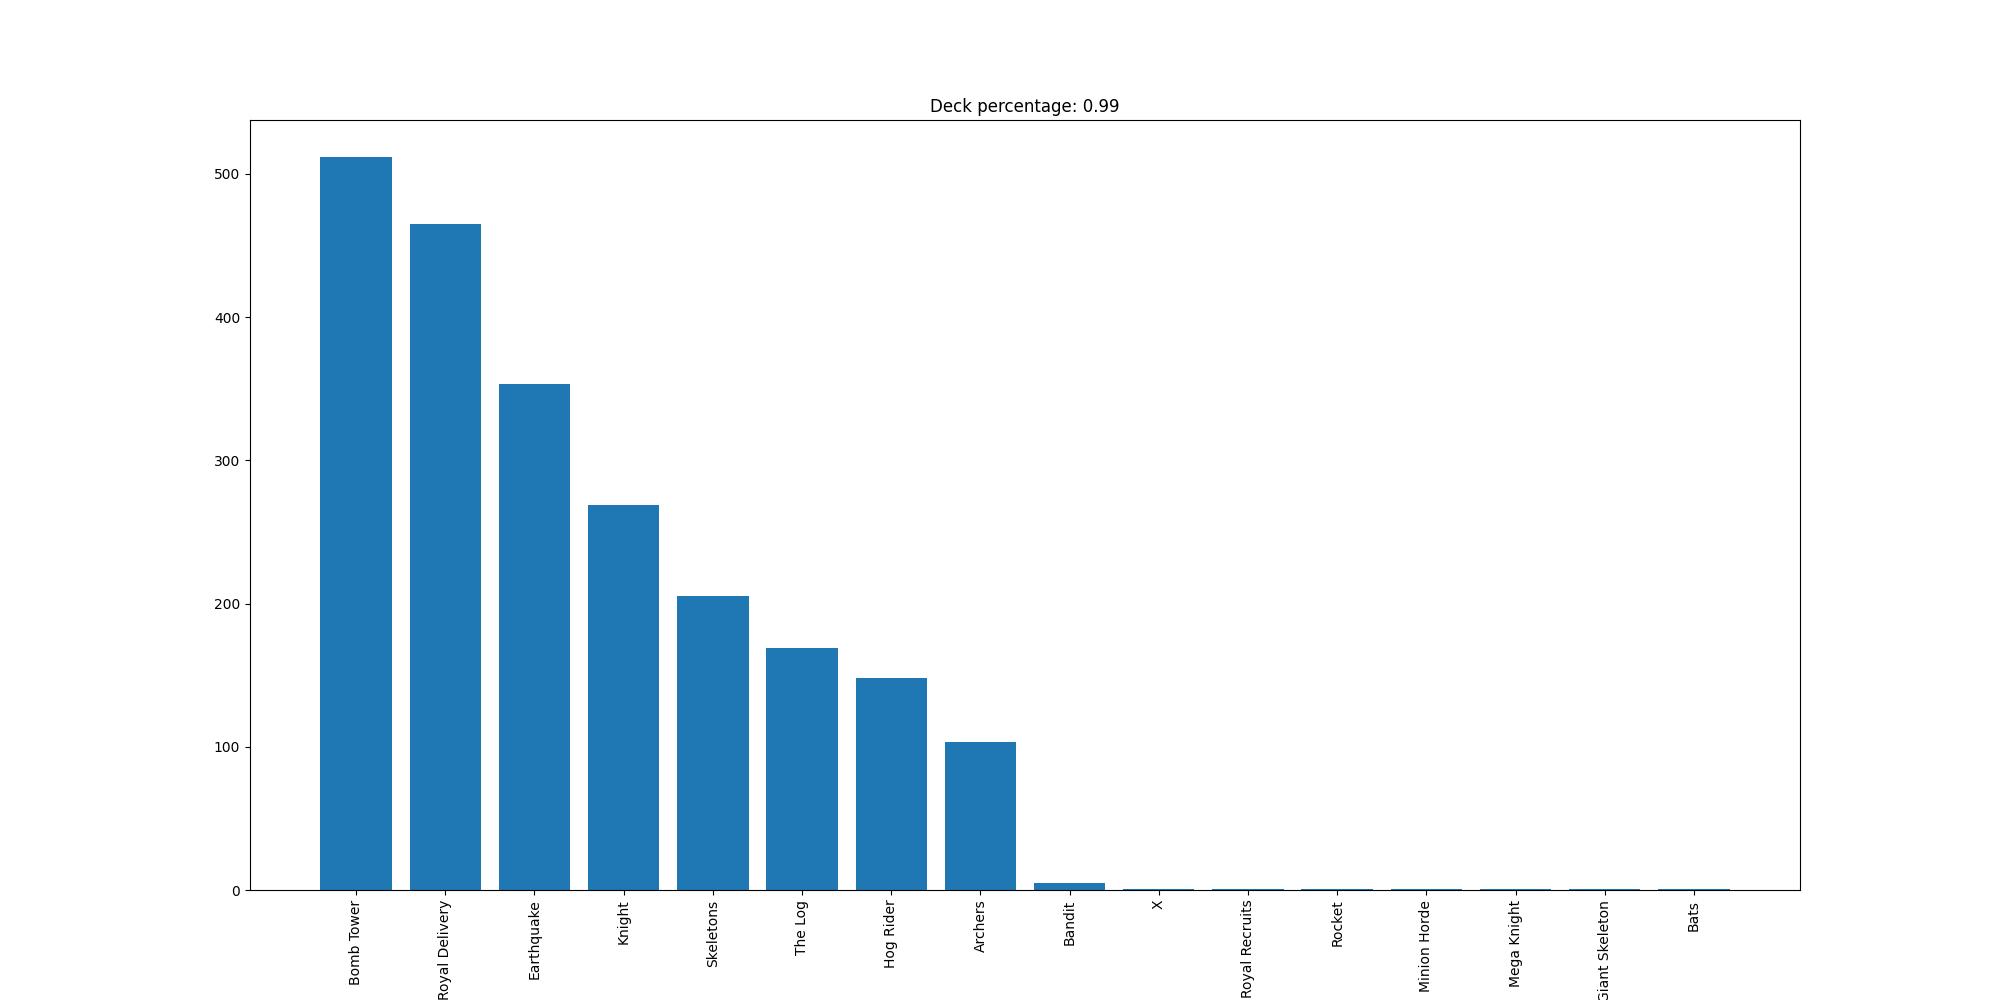

The data file committed next to this chart (first rows):
Bomb Tower, 512
Royal Delivery, 465
Earthquake, 353
Knight, 269
Skeletons, 205
The Log, 169
Hog Rider, 148
Archers, 103
Bandit, 5
X, 1
Royal Recruits, 1
Rocket, 1
Minion Horde, 1
Mega Knight, 1
Giant Skeleton, 1
Bats, 1
